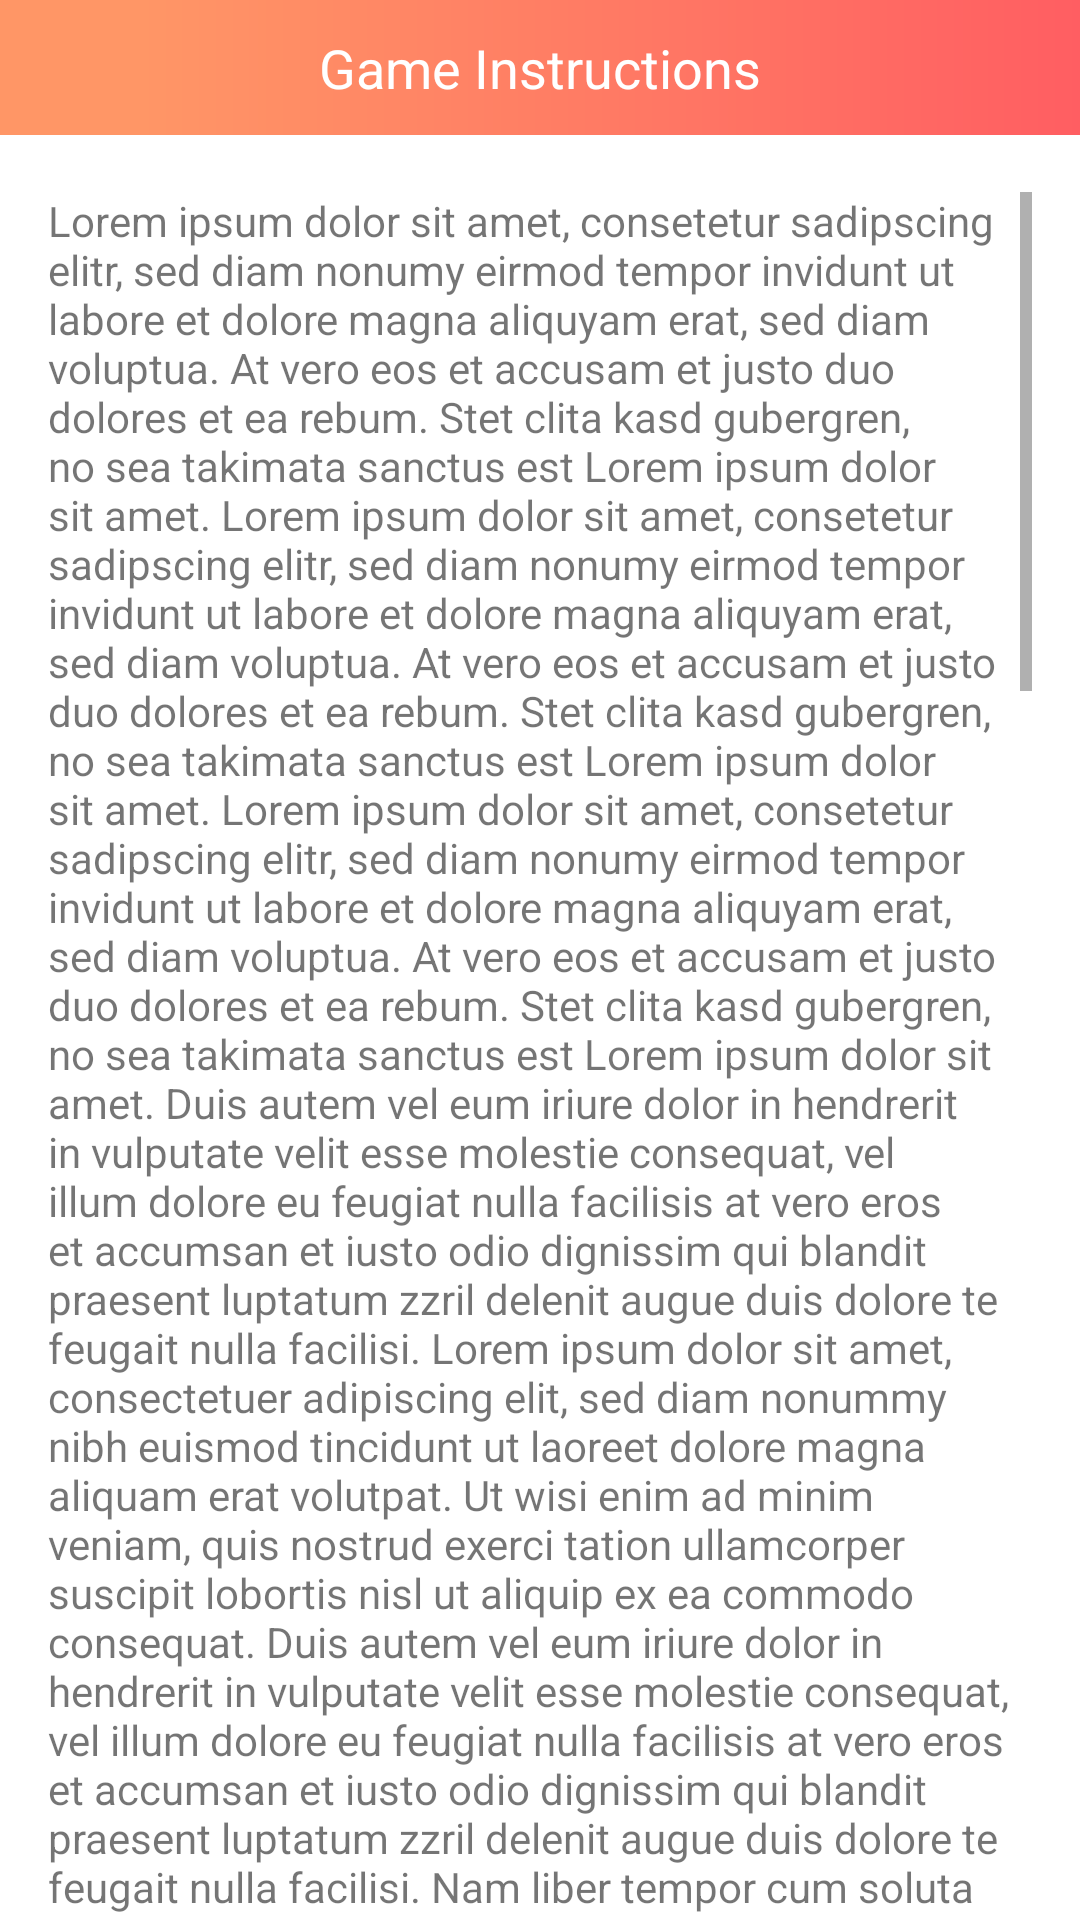

Reconstruct the res/layout file that produces this screen, plus the resources it refers to.
<!-- AndroidManifest.xml: application theme menu_AppTheme -->
<!-- res/layout/fragment_help.xml -->
<?xml version="1.0" encoding="utf-8"?>
<FrameLayout
    xmlns:android="http://schemas.android.com/apk/res/android"
    xmlns:tools="http://schemas.android.com/tools"
    android:layout_width="match_parent"
    android:layout_height="match_parent"
    android:background="@android:color/white"
    android:clickable="true"
    android:focusable="true"
    tools:context=".presentation.HelpFragment">

    <TextView
        android:id="@+id/headerHelp"
        android:layout_width="match_parent"
        android:layout_height="45dp"
        android:text="Game Instructions"
        android:theme="@style/mainMenuHeadTextView" />
    <ScrollView
        android:layout_width="match_parent"
        android:layout_height="match_parent"
        android:layout_marginStart="16dp"
        android:layout_marginTop="64dp"
        android:layout_marginEnd="16dp">

        <LinearLayout
            android:layout_width="match_parent"
            android:layout_height="wrap_content"
            android:orientation="vertical">

            <TextView
                android:layout_width="wrap_content"
                android:layout_height="wrap_content"
                android:text="@string/placeholder_ipsum"></TextView>

        </LinearLayout>
    </ScrollView>

</FrameLayout>
<!-- resources referenced by this layout -->
<resources>
  <color name="colorPrimary">#6200EE</color>
  <color name="colorPrimaryDark">#3700B3</color>
</resources>
